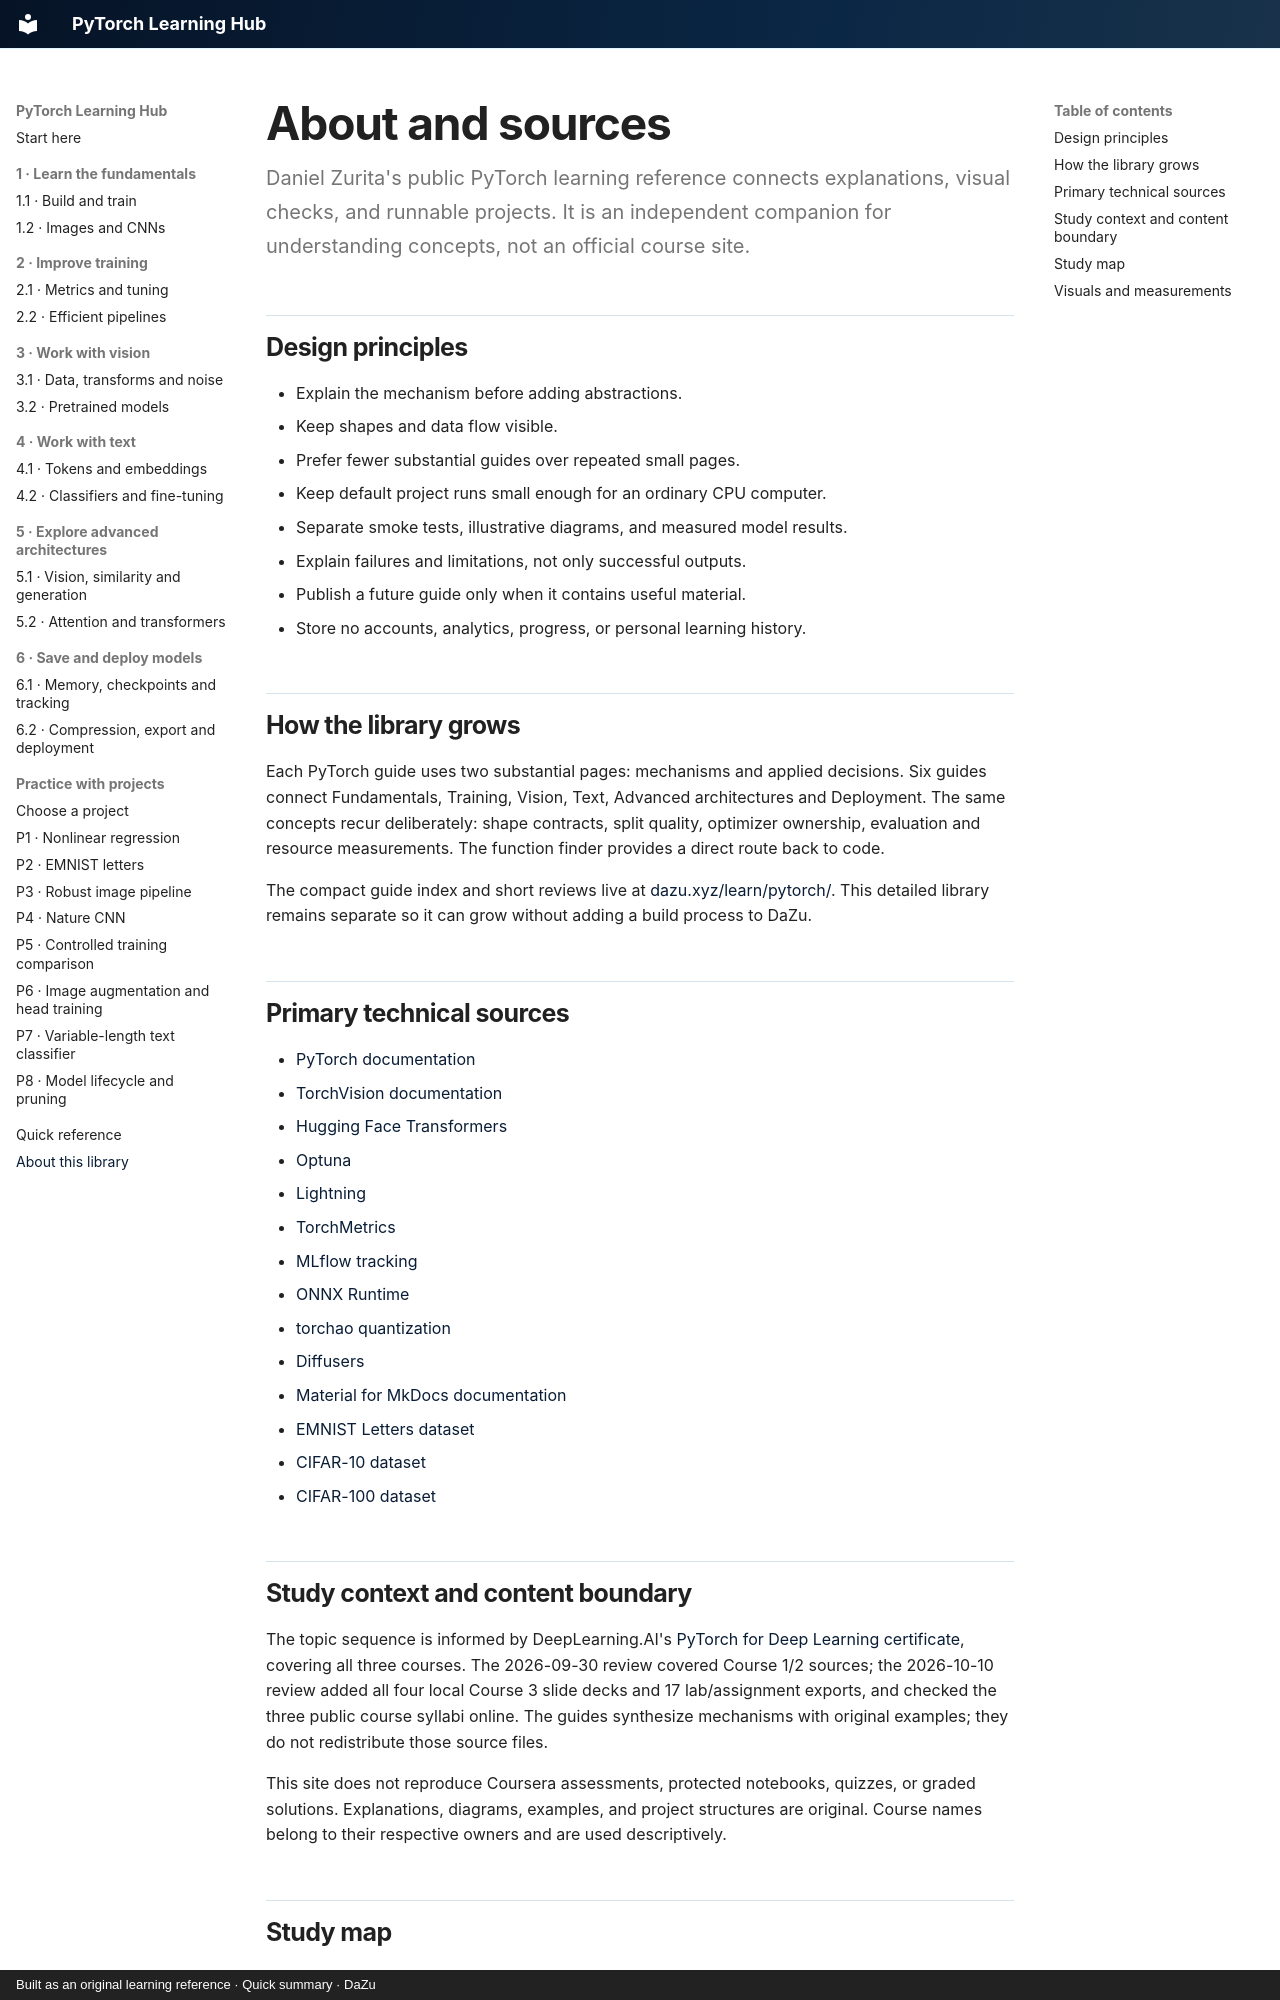

repository: danielmza-web/pytorch-learning-hub · page: about/index.html · generator: mkdocs · copyright: Built as an original learning reference · Quick summary · DaZu

---
title: About and sources
tags:
  - about
  - sources
last_reviewed: 2026-10-10
---

# About and sources

Daniel Zurita's public PyTorch learning reference connects explanations, visual checks, and runnable projects. It is an independent companion for understanding concepts, not an official course site.
{ .page-lead }

## Design principles

- Explain the mechanism before adding abstractions.
- Keep shapes and data flow visible.
- Prefer fewer substantial guides over repeated small pages.
- Keep default project runs small enough for an ordinary CPU computer.
- Separate smoke tests, illustrative diagrams, and measured model results.
- Explain failures and limitations, not only successful outputs.
- Publish a future guide only when it contains useful material.
- Store no accounts, analytics, progress, or personal learning history.

## How the library grows

Each PyTorch guide uses two substantial pages: mechanisms and applied decisions. Six guides connect Fundamentals, Training, Vision, Text, Advanced architectures and Deployment. The same concepts recur deliberately: shape contracts, split quality, optimizer ownership, evaluation and resource measurements. The function finder provides a direct route back to code.

The compact guide index and short reviews live at [dazu.xyz/learn/pytorch/](https://dazu.xyz/learn/pytorch/). This detailed library remains separate so it can grow without adding a build process to DaZu.

## Primary technical sources

- [PyTorch documentation](https://docs.pytorch.org/docs/stable/)
- [TorchVision documentation](https://docs.pytorch.org/vision/stable/)
- [Hugging Face Transformers](https://huggingface.co/docs/transformers/en/index)
- [Optuna](https://optuna.readthedocs.io/en/stable/)
- [Lightning](https://lightning.ai/docs/pytorch/stable/)
- [TorchMetrics](https://lightning.ai/docs/torchmetrics/stable/)
- [MLflow tracking](https://mlflow.org/docs/latest/ml/tracking/)
- [ONNX Runtime](https://onnxruntime.ai/docs/)
- [torchao quantization](https://docs.pytorch.org/ao/stable/index.html)
- [Diffusers](https://huggingface.co/docs/diffusers/index)
- [Material for MkDocs documentation](https://squidfunk.github.io/mkdocs-material/)
- [EMNIST Letters dataset](https://docs.pytorch.org/vision/stable/generated/torchvision.datasets.EMNIST.html)
- [CIFAR-10 dataset](https://docs.pytorch.org/vision/stable/generated/torchvision.datasets.CIFAR10.html)
- [CIFAR-100 dataset](https://docs.pytorch.org/vision/stable/generated/torchvision.datasets.CIFAR100.html)

## Study context and content boundary

The topic sequence is informed by DeepLearning.AI's [PyTorch for Deep Learning certificate](https://www.coursera.org/professional-certificates/pytorch-for-deep-learning), covering all three courses. The 2026-09-30 review covered Course 1/2 sources; the 2026-10-10 review added all four local Course 3 slide decks and 17 lab/assignment exports, and checked the three public course syllabi online. The guides synthesize mechanisms with original examples; they do not redistribute those source files.

This site does not reproduce Coursera assessments, protected notebooks, quizzes, or graded solutions. Explanations, diagrams, examples, and project structures are original. Course names belong to their respective owners and are used descriptively.
